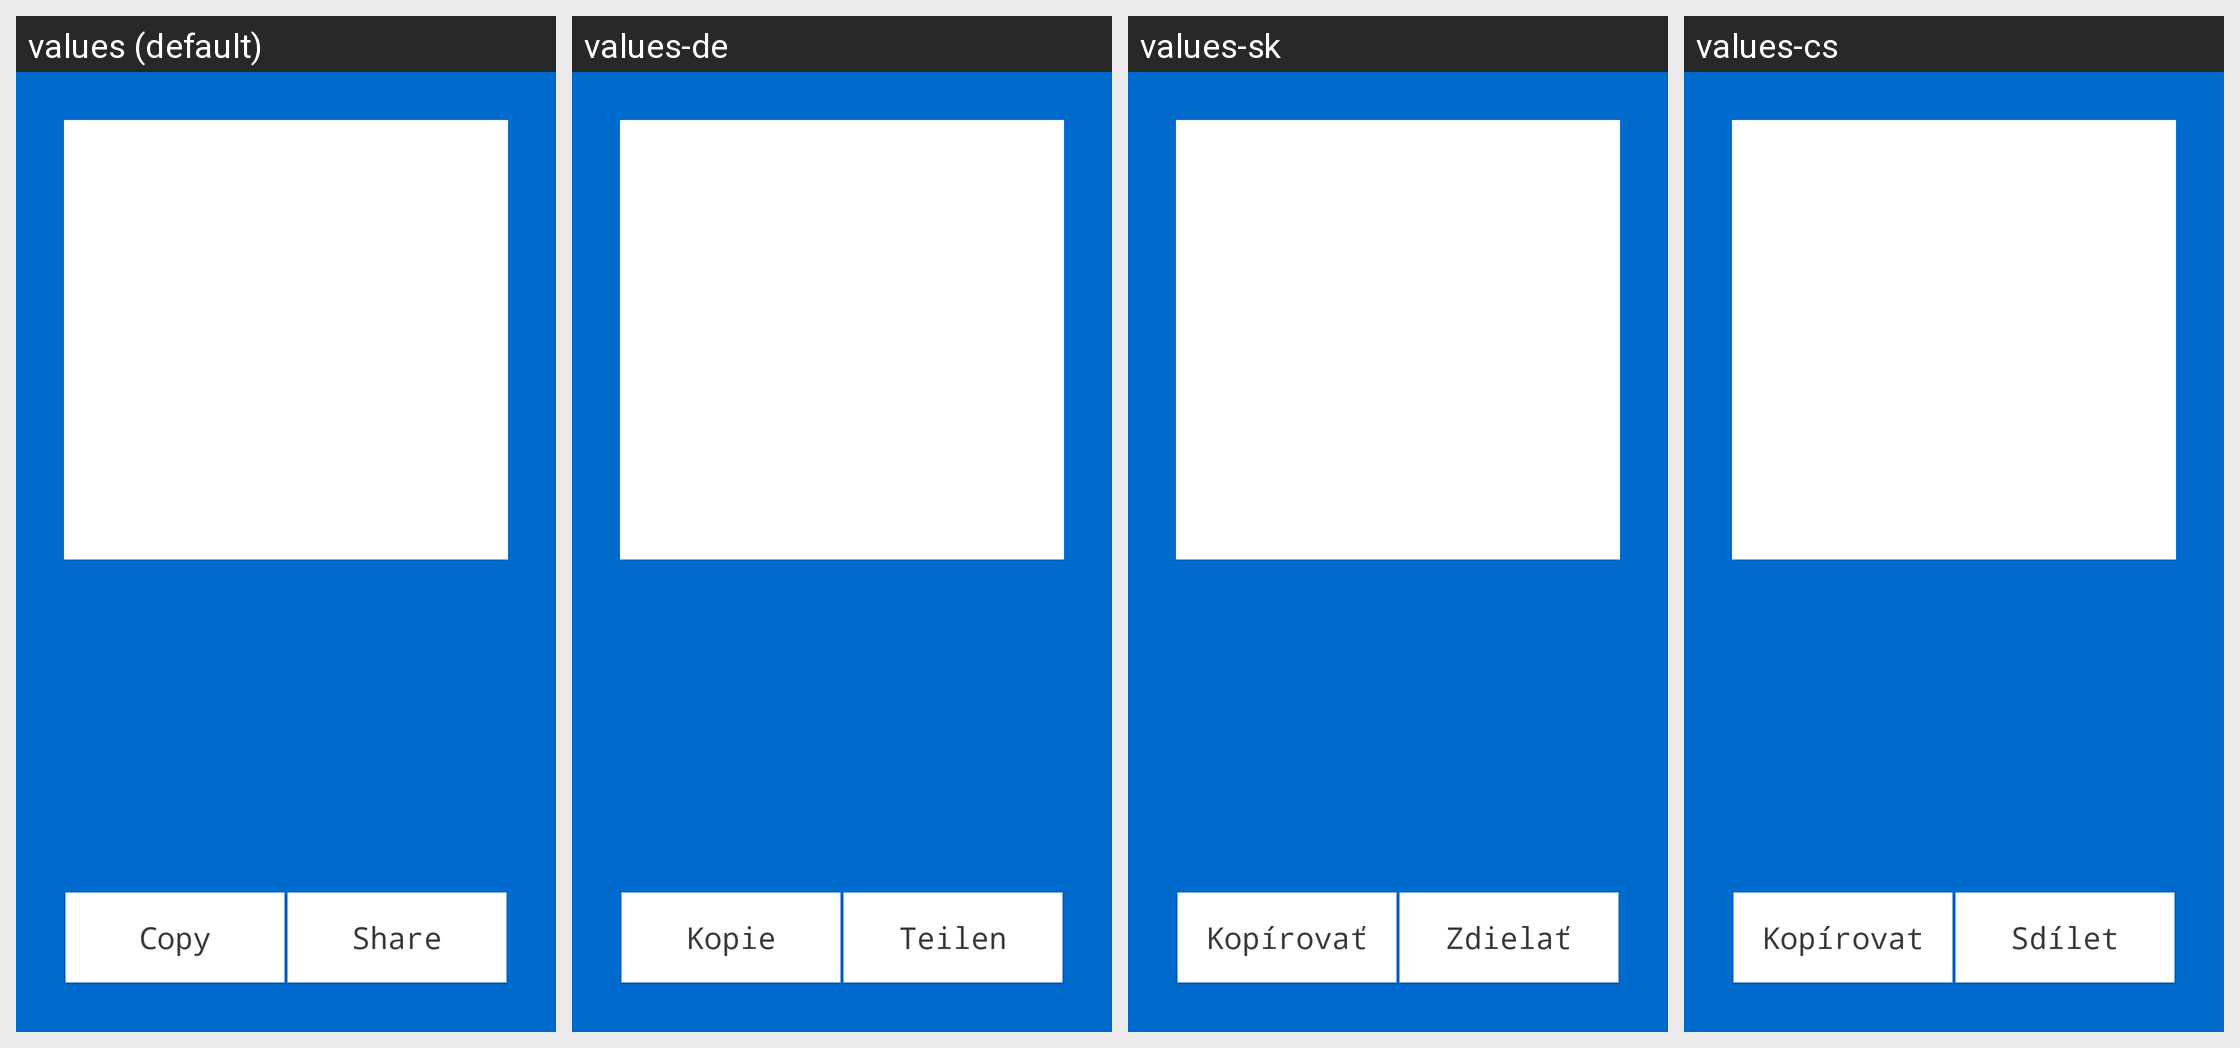

Translations of the strings shown on this Android screen, per locale in the grid:
Android screen res/layout/my_address.xml rendered under 4 locales, left to right: values (default), values-de, values-sk, values-cs. Device: Nexus 5 (rendered at 1080×1920; each locale shown at half size, 540×960, under a caption strip naming it); theme AppTheme.
Other locales in the repository, not shown: values-es, values-fi, values-fr, values-ko, values-nl, values-pt.
Strings drawn on this screen, with the default value and each locale's value (text and hints the layout hard-codes, and strings that could not be matched under every locale, appear in the picture but are not listed):

copy
  values: Copy
  values-de: Kopie
  values-sk: Kopírovať
  values-cs: Kopírovat

share
  values: Share
  values-de: Teilen
  values-sk: Zdielať
  values-cs: Sdílet
